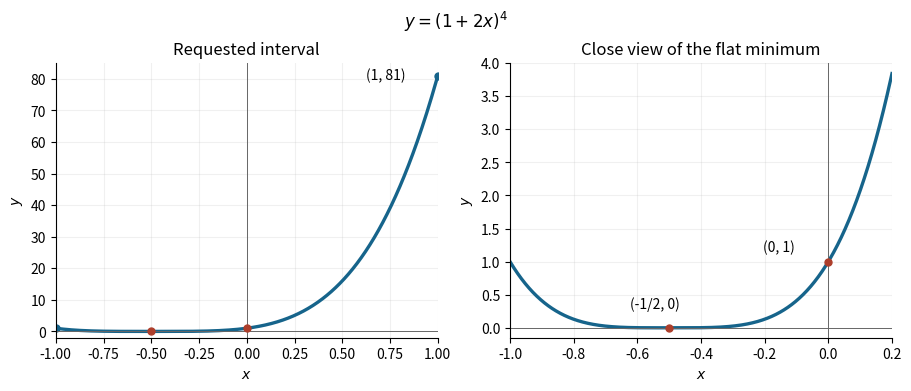

Write the Python code that produced this figure.
"""Original Q6 sketch; PNG basename is written to the current directory.

Tested with Python 3.14.4, NumPy 2.3.5 and Matplotlib 3.10.7.
"""

from pathlib import Path

import matplotlib

matplotlib.use("Agg")
import matplotlib.pyplot as plt
import numpy as np


def main():
    fig, axes = plt.subplots(1, 2, figsize=(9, 3.8), layout="constrained")
    fig.patch.set_facecolor("white")
    for ax, interval, limits, title in zip(
        axes,
        [(-1, 1), (-1, 0.2)],
        [(-2, 85), (-0.15, 4)],
        ["Requested interval", "Close view of the flat minimum"],
    ):
        x = np.linspace(*interval, 800)
        ax.set_facecolor("white")
        ax.plot(x, (1 + 2 * x) ** 4, color="#16648b", linewidth=2.4)
        ax.axhline(0, color="#666666", linewidth=0.7)
        ax.axvline(0, color="#666666", linewidth=0.7)
        ax.scatter([-0.5, 0], [0, 1], color="#ad3e2b", s=25, zorder=4)
        ax.set(xlim=interval, ylim=limits, xlabel="$x$", ylabel="$y$", title=title)
        ax.grid(alpha=0.18)
        ax.spines[["top", "right"]].set_visible(False)
    axes[0].scatter([-1, 1], [1, 81], color="#16648b", s=25)
    axes[0].annotate("(1, 81)", (1, 81), xytext=(-52, -3), textcoords="offset points")
    axes[1].annotate("(-1/2, 0)", (-0.5, 0), xytext=(-28, 14), textcoords="offset points")
    axes[1].annotate("(0, 1)", (0, 1), xytext=(-47, 7), textcoords="offset points")
    fig.suptitle(r"$y=(1+2x)^4$")
    fig.savefig(Path("paper-1-quartic.png"), dpi=160, facecolor="white")
    plt.close(fig)


if __name__ == "__main__":
    main()
